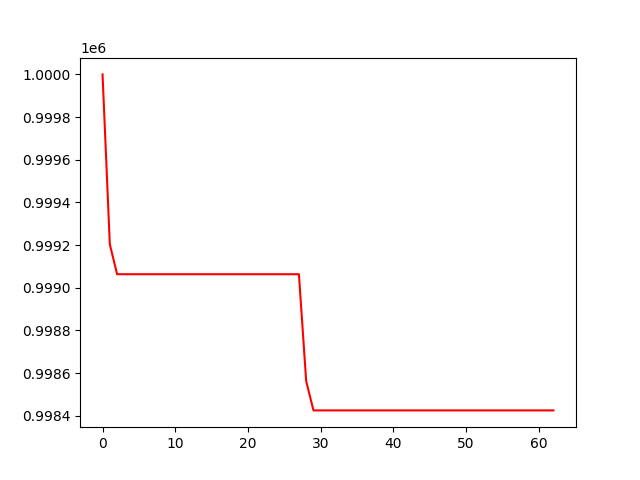

Data behind this chart, as committed beside it:
, 0
0, 1000000
1, 999204
2, 999064
3, 999064
4, 999064
5, 999064
6, 999064
7, 999064
8, 999064
9, 999064
10, 999064
11, 999064
12, 999064
13, 999064
14, 999064
15, 999064
16, 999064
17, 999064
18, 999064
19, 999064
20, 999064
21, 999064
22, 999064
23, 999064
24, 999064
25, 999064
26, 999064
27, 999064
28, 998562
29, 998425
30, 998425
31, 998425
32, 998425
33, 998425
34, 998425
35, 998425
36, 998425
37, 998425
38, 998425
39, 998425
40, 998425
41, 998425
42, 998425
43, 998425
44, 998425
45, 998425
46, 998425
47, 998425
48, 998425
49, 998425
50, 998425
51, 998425
52, 998425
53, 998425
54, 998425
55, 998425
56, 998425
57, 998425
58, 998425
59, 998425
... 3 more rows
